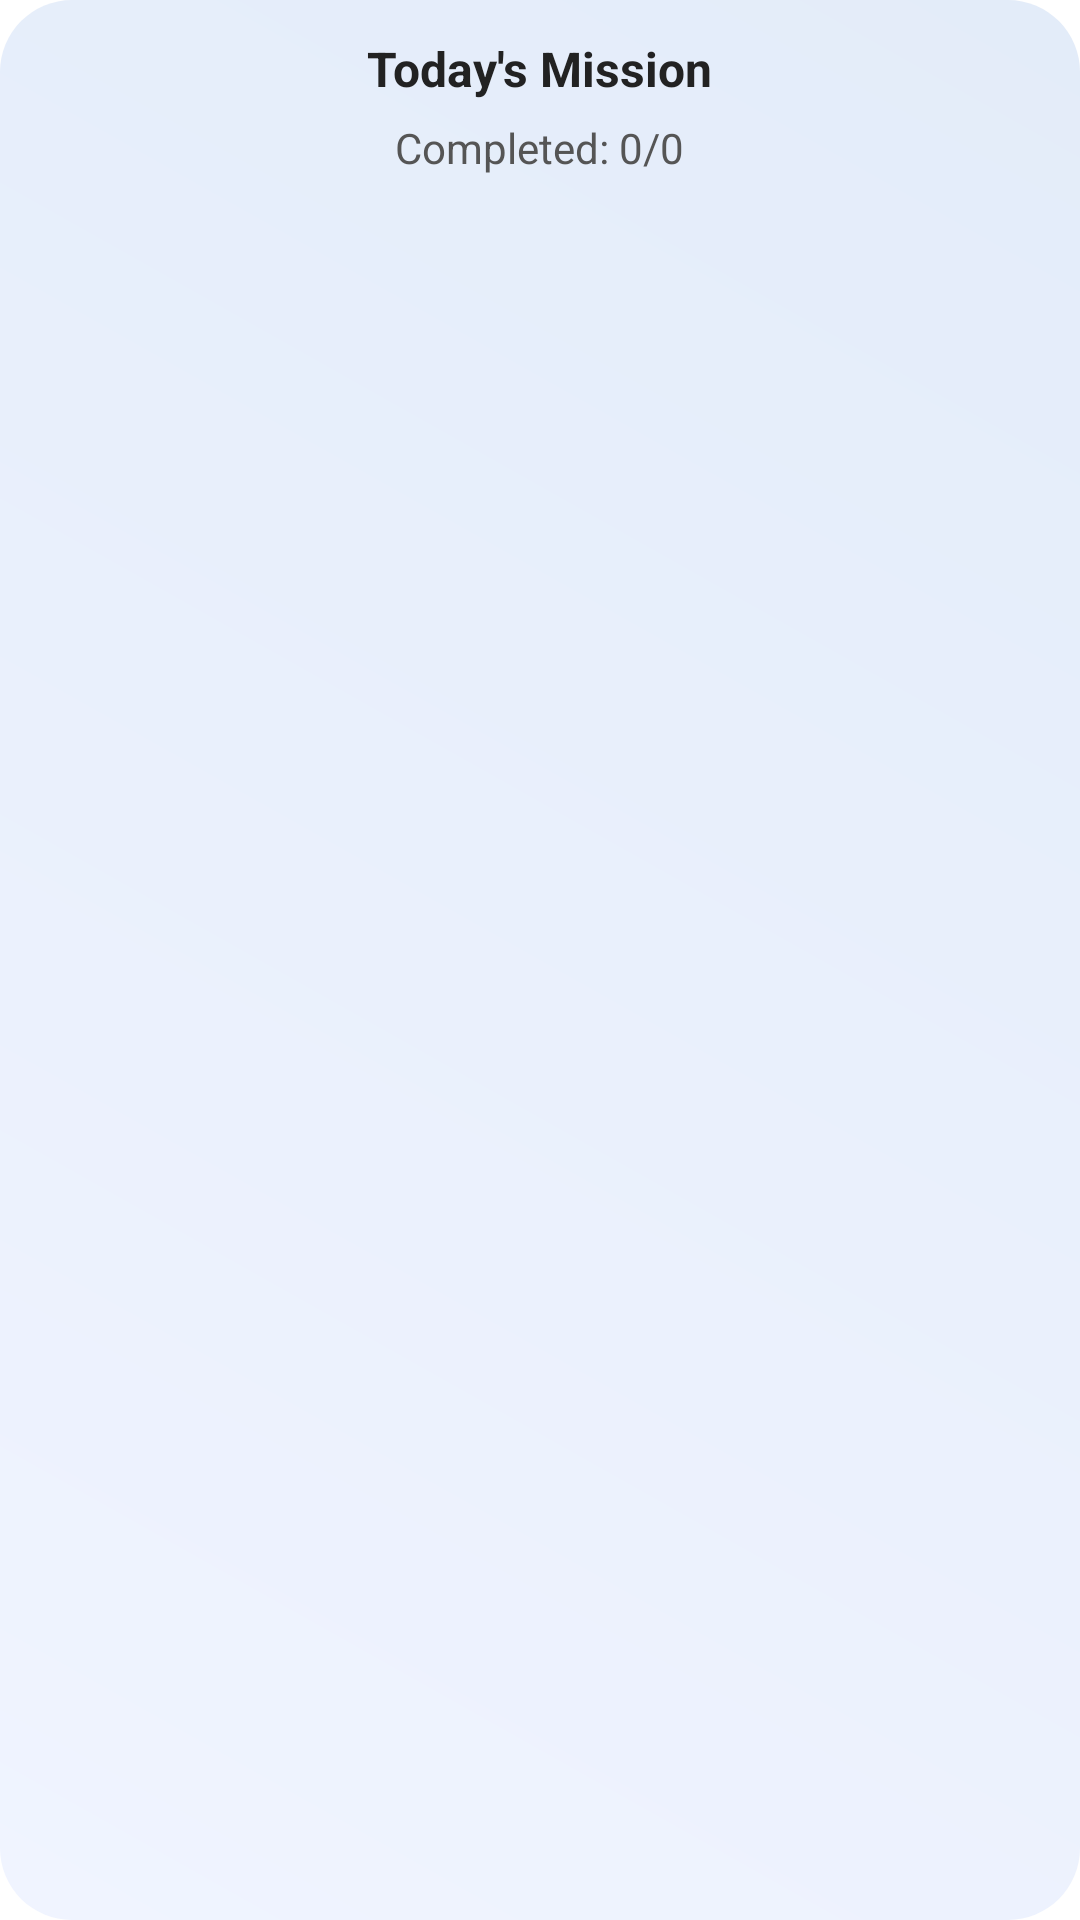

Layout XML and referenced resources for this Android screen:
<!-- AndroidManifest.xml: application theme Theme.HabitTrackerApp -->
<!-- res/layout/widget_mission.xml -->
<?xml version="1.0" encoding="utf-8"?>
<LinearLayout xmlns:android="http://schemas.android.com/apk/res/android"
    android:id="@+id/widgetRoot"
    android:layout_width="match_parent"
    android:layout_height="wrap_content"
    android:orientation="vertical"
    android:background="@drawable/mission_card_bg"
    android:padding="12dp"
    android:gravity="center_horizontal">

    
    <TextView
        android:id="@+id/missionHeading"
        android:layout_width="wrap_content"
        android:layout_height="wrap_content"
        android:text="Today's Mission"
        android:textStyle="bold"
        android:textColor="#222222"
        android:textSize="16sp"
        android:layout_marginBottom="6dp" />

    
    <TextView
        android:id="@+id/widgetProgressText"
        android:layout_width="wrap_content"
        android:layout_height="wrap_content"
        android:text="Completed: 0/0"
        android:textColor="#555555"
        android:textSize="14sp"
        android:layout_marginBottom="6dp" />

    
    <ListView
        android:id="@+id/missionListView"
        android:layout_width="match_parent"
        android:layout_height="160dp"
        android:divider="@android:color/transparent"
        android:dividerHeight="6dp"
        android:scrollbars="vertical"
        android:clipToPadding="false"
        android:paddingBottom="4dp" />

</LinearLayout>
<!-- resources referenced by this layout -->
<resources>
  <!-- drawable mission_card_bg (drawable) -->
  <?xml version="1.0" encoding="utf-8"?>
  <shape xmlns:android="http://schemas.android.com/apk/res/android"
      android:shape="rectangle">
      <corners android:radius="24dp" />
      <gradient
          android:startColor="#F0F4FF"
          android:endColor="#E3ECF9"
          android:angle="45" />
  </shape>
  <style name="Theme.HabitTrackerApp" parent="Base.Theme.HabitTrackerApp" />
  <style name="Base.Theme.HabitTrackerApp" parent="Theme.Material3.DayNight.NoActionBar">
          <item name="materialAlertDialogTheme">@style/CustomAlertDialog</item>
  
          
          <item name="colorPrimary">#6200EE</item>
          <item name="colorOnPrimary">#FFFFFF</item>
          <item name="android:textColorPrimary">#000000</item>
          <item name="android:colorBackground">#FFFFFF</item>
          <item name="colorSurface">?android:colorBackground</item>
          <item name="colorSurfaceVariant">#F5F5F5</item>
          <item name="colorOutline">#DDDDDD</item>
      </style>
  <style name="CustomAlertDialog" parent="ThemeOverlay.Material3.MaterialAlertDialog">
          <item name="background">@android:color/white</item>
          <item name="backgroundTint">@android:color/white</item>
          <item name="android:textColorPrimary">@android:color/black</item>
      </style>
</resources>
